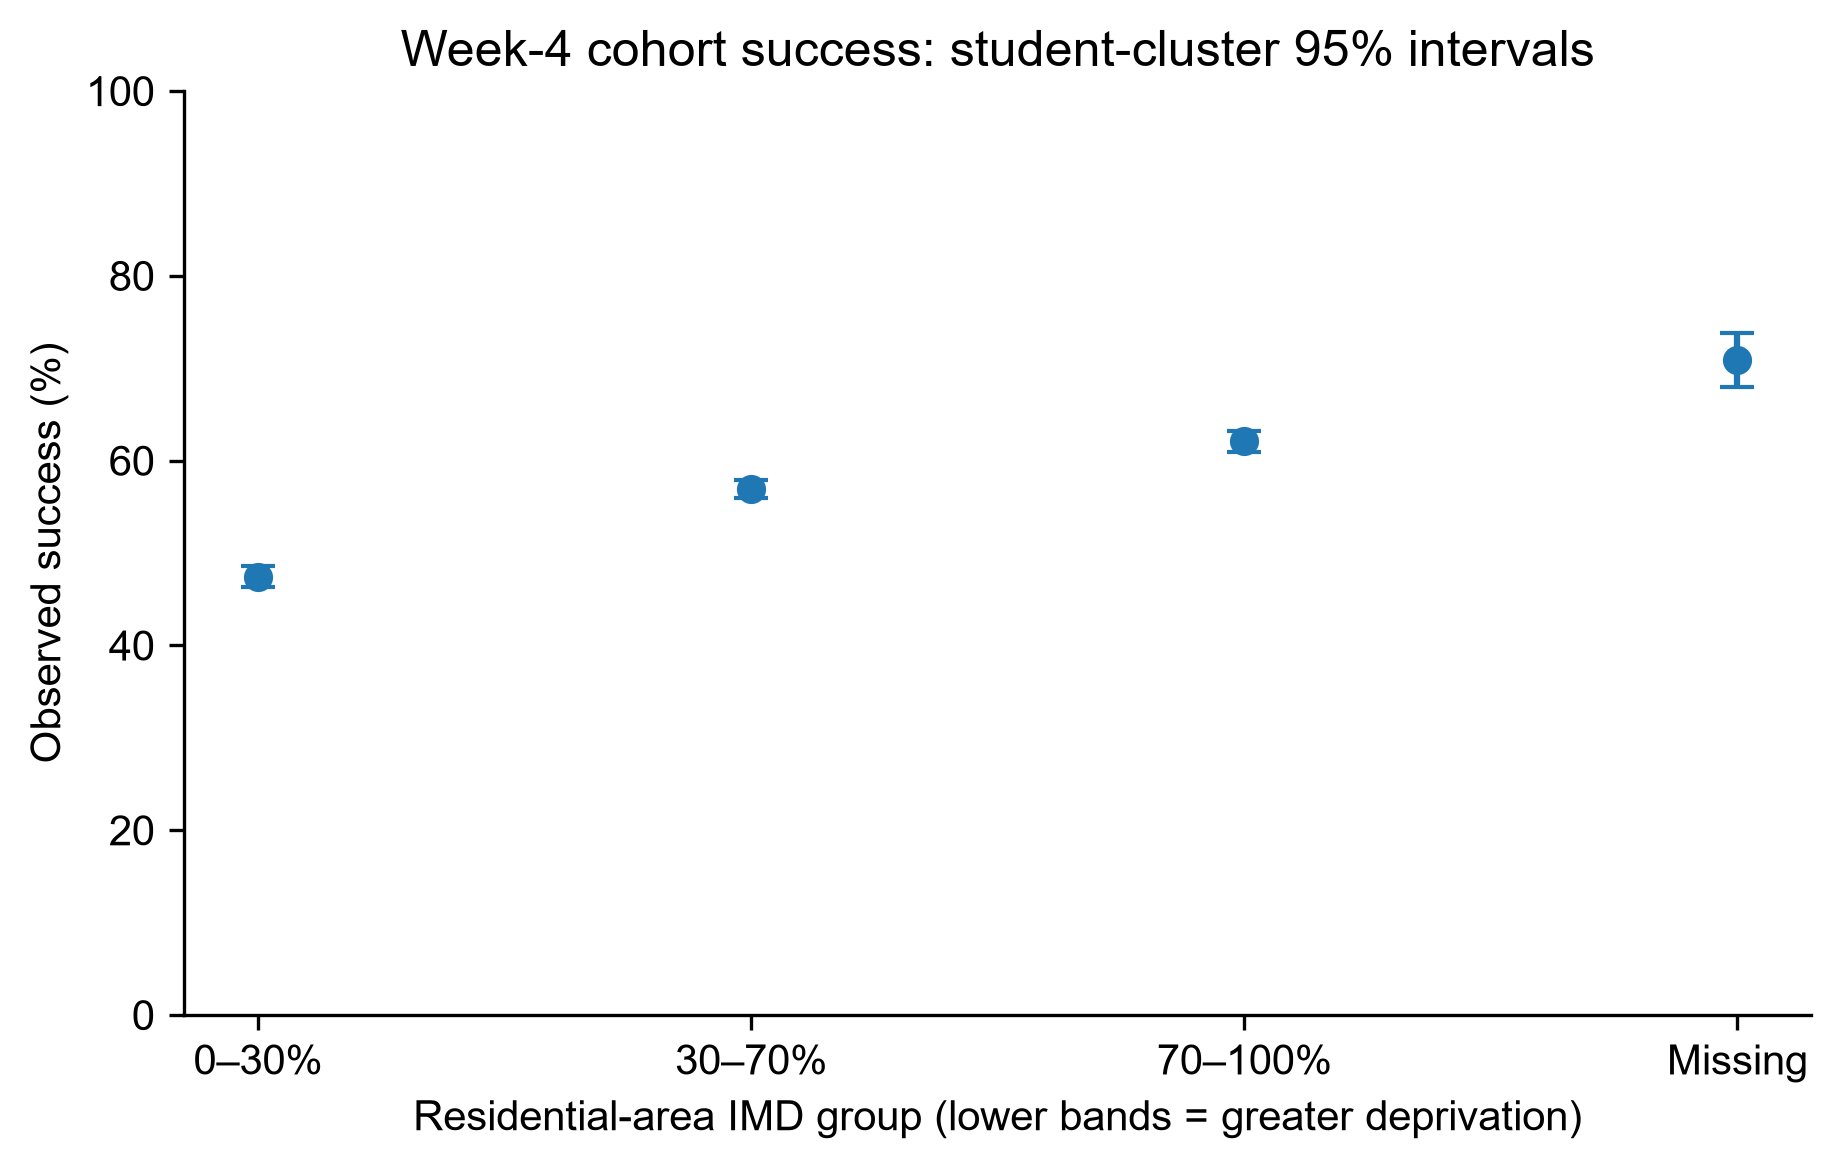

The data file committed next to this chart (first rows):
imd_group, enrolments, unique_students, successes, success_rate, success_ci_low, success_ci_high, mean_active_proportion, engagement_ci_low, engagement_ci_high, mean_active_days, median_clicks, zero_clicks
0–30%, 8457, 7649, 4009, 0.474, 0.4634, 0.4855, 0.356, 0.3506, 0.3616, 9.968, 150.0, 495
30–70%, 10908, 9897, 6208, 0.5691, 0.5599, 0.5784, 0.3775, 0.3722, 0.3826, 10.57, 172.0, 463
70–100%, 7135, 6384, 4432, 0.6212, 0.6087, 0.6322, 0.3982, 0.3919, 0.4038, 11.15, 195.0, 247
Missing, 1028, 905, 729, 0.7091, 0.6798, 0.7386, 0.4995, 0.4817, 0.5155, 13.99, 315.0, 19
